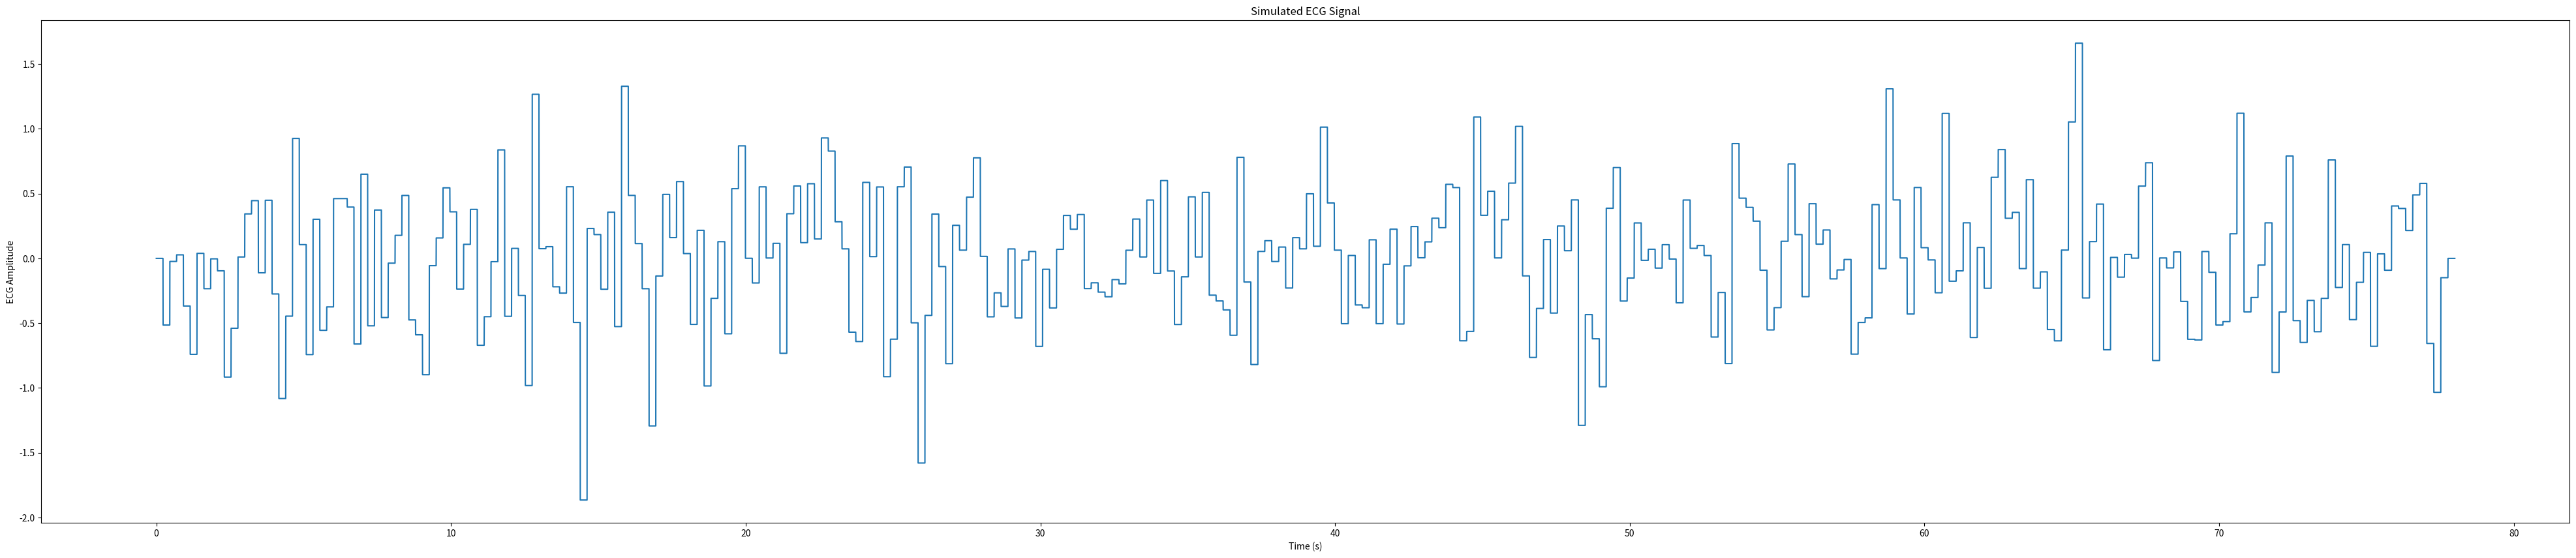

The matplotlib source for this figure: (Note: this script raises an exception after producing the figure.)
import os
import numpy as np
import matplotlib.pyplot as plt
from scipy.interpolate import interp1d

output_directory = 'E:/X/simulation task'

def rrprocess(flo=None, fhi=None, flostd=None, fhistd=None, lfhfratio=None, hrmean=None, hrstd=None, sampfreq=None, N=None):
    if flo is None:
        flo = 0.1
    if fhi is None:
        fhi = 0.25
    if flostd is None:
        flostd = 0.01
    if fhistd is None:
        fhistd = 0.01
    if lfhfratio is None:
        lfhfratio = 0.5
    if hrmean is None:
        hrmean = 60
    if hrstd is None:
        hrstd = 1
    if sampfreq is None:
        sampfreq = 1
    if N is None:
        N = 10000

    # Calculate number of low frequency components and number of high frequency components
    nlf = int(np.ceil(lfhfratio / (1 + lfhfratio) * N))
    nhf = N - nlf

    # Generate uniformly distributed random numbers
    U = np.random.rand(nlf) * (fhi - flo) + flo
    V = np.random.randn(nlf) * flostd
    X = U + V
    # Generate normal distributed random numbers
    Y = np.random.randn(nhf) * fhistd

    # Concatenate and shuffle low and high frequency components
    Z = np.concatenate((X, Y))
    np.random.shuffle(Z)

    # Adjust extrema parameters for mean heart rate
    hrfact = np.sqrt(hrmean / 60)
    Z = Z * hrfact

    # Add mean heart rate to the signal
    M = np.mean(Z)
    Z = Z - M + hrmean

    # Add Gaussian distributed noise
    Z = Z + np.random.randn(N) * hrstd

    return Z

def ecgsyn(sfecg=None, N=None, Anoise=None, hrmean=None, hrstd=None, lfhfratio=None, sfint=None, ti=None, ai=None, bi=None):
    if sfecg is None:
        sfecg = 256
    if N is None:
        N = 10000
    if Anoise is None:
        Anoise = 0.1
    if hrmean is None:
        hrmean = 60
    if hrstd is None:
        hrstd = 1
    if lfhfratio is None:
        lfhfratio = 0.5
    if sfint is None:
        sfint = 512
    if ti is None:
        ti = np.deg2rad([-70, -15, 0, 15, 100])

    # Convert angles to radians
    ti = np.deg2rad(ti)
    if ai is None:
        ai = np.array([1.2, -5, 30, -7.5, 0.75])
    if bi is None:
        bi = np.array([0.25, 0.1, 0.1, 0.1, 0.4])

    # Adjust extrema parameters for mean heart rate
    hrfact = np.sqrt(hrmean / 60)
    hrfact2 = np.sqrt(hrfact)
    bi = hrfact * np.array(bi)
    ti = np.multiply([hrfact2, hrfact, 1, hrfact, hrfact2], ti)

    # Check that sfint is an integer multiple of sfecg
    q = int(sfint / sfecg)
    qd = sfint / sfecg
    if q != qd: 
        raise ValueError("Internal sampling frequency (sfint) must be an integer multiple of the ECG sampling frequency (sfecg).")
    
    # Define frequency parameters for rr process
    flo = 0.1
    fhi = 0.25
    flostd = 0.01
    fhistd = 0.01
    fid = 1

    print(f"ECG sampled at {sfecg} Hz") 
    print(f"Approximate number of heart beats: {N}")
    print(f"Measurement noise amplitude: {Anoise}") 
    print(f"Heart rate mean: {hrmean} bpm") 
    print(f"Heart rate std: {hrstd} bpm") 
    print(f"LF/HF ratio: {lfhfratio}") 
    print(f"Internal sampling frequency: {sfint}") 
    print(" P Q R S T") 
    print(f"ti = {ti} radians") 
    print(f"ai = {ai}") 
    print(f"bi = {bi}")

    # Calculate time scales for rr and total output
    sampfreqrr = 1
    trr = 1 / sampfreqrr
    tstep = 1 / sfecg
    rrmean = 60 / hrmean

    # Calculate number of rr samples to be generated
    Nrr = int(np.ceil(N * tstep / trr))
    # Calculate total number of samples to be generated
    Ntot = int(np.ceil(N * tstep / trr * sfint / sfecg))

    # Calculate rr samples
    rr0 = rrprocess(flo, fhi, flostd, fhistd, lfhfratio, hrmean, hrstd, sampfreqrr, Nrr)

    # Upsample rr
    t = np.arange(0, Nrr) 
    f = interp1d(t, rr0, kind='cubic')
    tnew = np.arange(0, Nrr - 1, 1 / sfint)
    rr = f(tnew)

    # Calculate total number of samples to be generated
    Ntot = len(rr)

    # Initialize ecg
    ecg = np.zeros(Ntot)

    # Generate noise
    Anoise = Anoise * np.std(ecg)
    noise = Anoise * np.random.randn(Ntot)

    # Generate heartbeats
    ind = np.cumsum(rr)
    ti = np.concatenate(([0], np.cumsum(ti)))
    t = np.arange(1, Ntot + 1) / sfint

    for i in range(0, len(rr) - 1):
        t0 = np.arange(ind[i], ind[i + 1], 1)
        if t0[-1] >= len(ecg): # Skip if t0 is out of bounds
            continue
        ti_i = ti[i % len(ti)] if ti[i % len(ti)] != 0 else 1e-6 # Handle zero values in ti
        ai_i = ai[i % len(ai)] # Fix index out of range error
        P = bi[0] * np.random.randn() + ai_i * np.random.randn() * np.exp(-0.5 * ((t0 / ti_i) ** 2))
        Q = bi[1] * np.random.randn() + ai_i * np.random.randn() * np.exp(-0.5 * ((t0 / ti_i) ** 2))
        R = bi[2] * np.random.randn() + ai_i * np.random.randn() * np.exp(-0.5 * ((t0 / ti_i) ** 2))
        S = bi[3] * np.random.randn() + ai_i * np.random.randn() * np.exp(-0.5 * ((t0 / ti_i) ** 2))
        T = bi[4] * np.random.randn() + ai_i * np.random.randn() * np.exp(-0.5 * ((t0 / ti_i) ** 2))
        ecg[t0.astype(int)] = P + Q + R + S + T

    # Add noise
    ecg = ecg + noise
    return ecg


# Example usage
sfecg = 256
N = 10000
Anoise = 0.1
hrmean = 60
hrstd = 1
lfhfratio = 0.5
sfint = 512
ti = [-70, -15, 0, 15, 100]
ai = [1.2, -5, 30, -7.5, 0.75]
bi = [0.25, 0.1, 0.1, 0.1, 0.4]
ecg_signal = ecgsyn(sfecg, N, Anoise, hrmean, hrstd, lfhfratio, sfint, ti, ai, bi)

# Add noise to the signal
noise_amplitude = 1 
noise = noise_amplitude * np.random.randn(len(ecg_signal))
ecg_signal_with_noise = ecg_signal + noise

# Plot the ECG signal
figsize = (50, 10)
plt.figure(figsize=figsize)
t = np.arange(len(ecg_signal)) / sfecg
plt.plot(t, ecg_signal) 
plt.xlabel('Time (s)') 
plt.ylabel('ECG Amplitude') 
plt.title('Simulated ECG Signal')
save_path = os.path.join(output_directory, 'ecg_plymorphe_sim.png')
plt.savefig(save_path)
plt.close()
